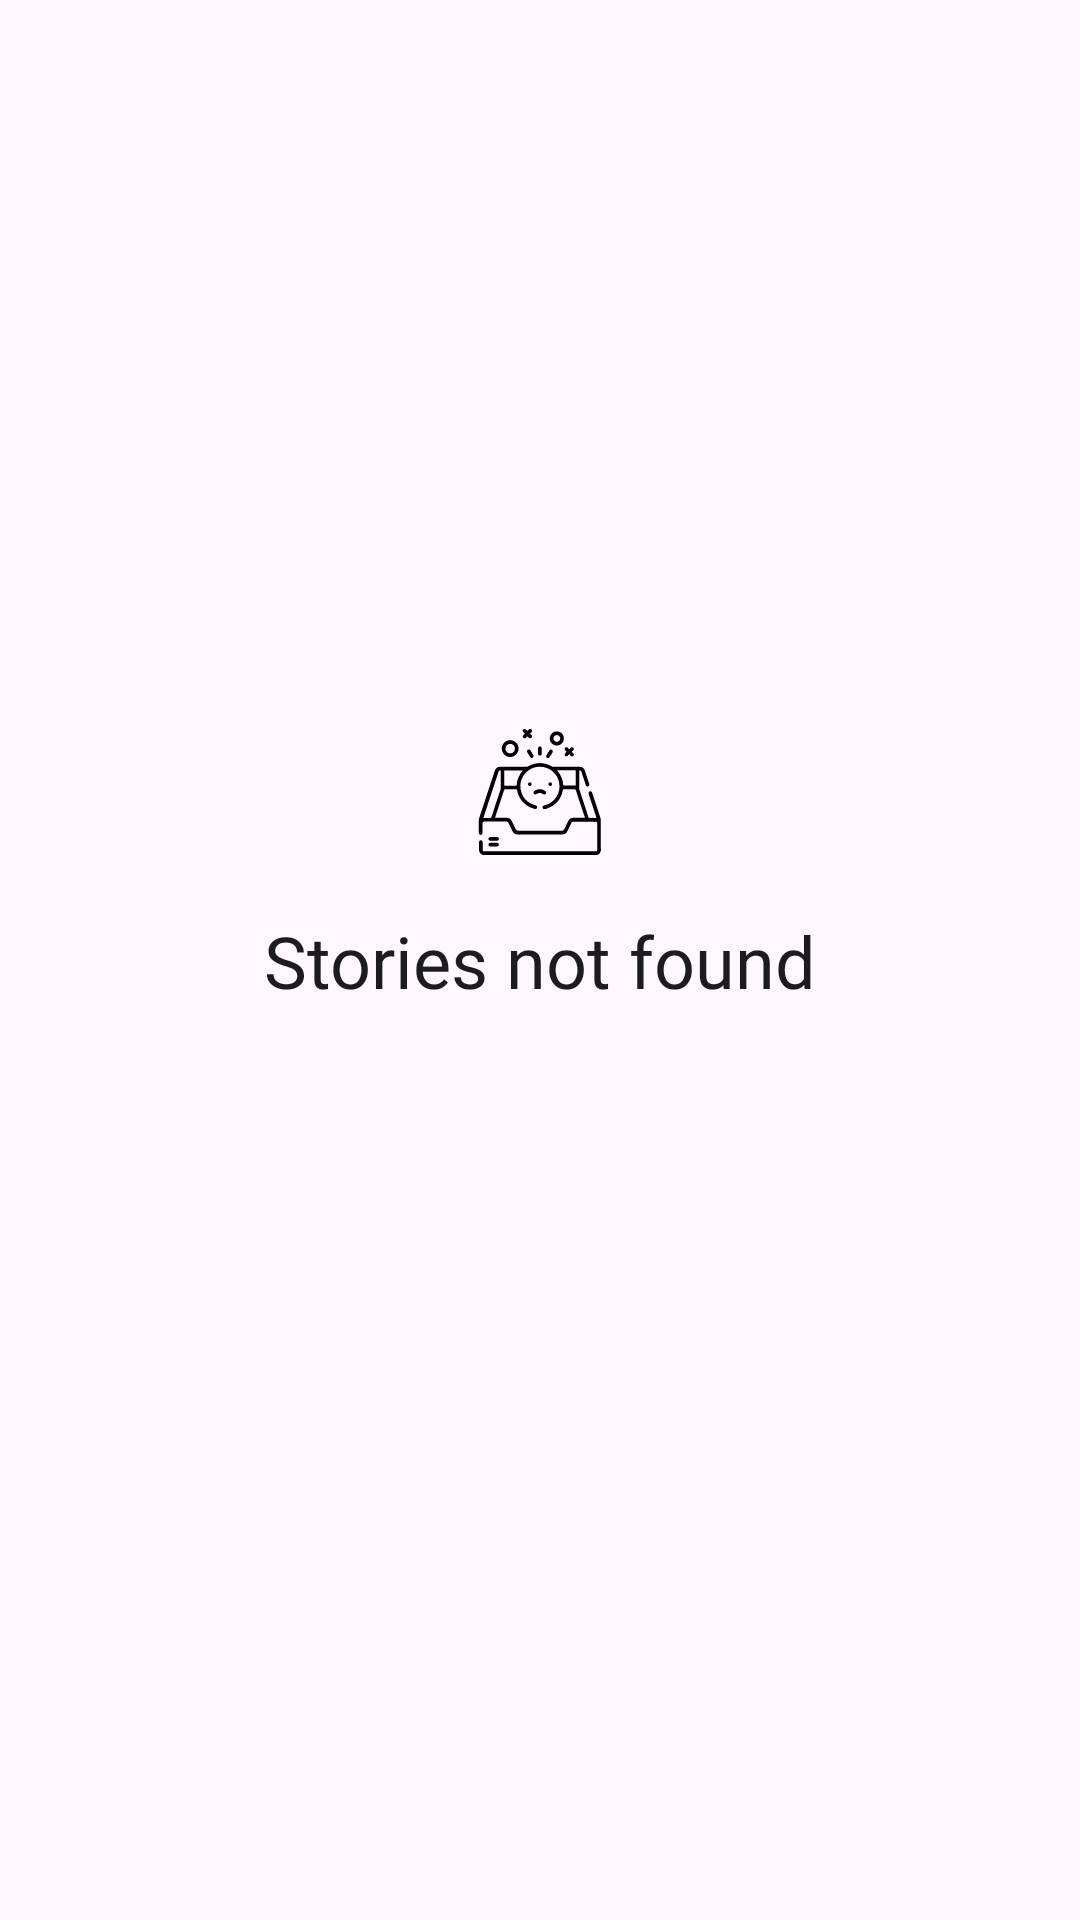

The Android layout XML behind this screen, and the referenced resources:
<!-- AndroidManifest.xml: application theme Theme.StoryNote -->
<!-- res/layout/container_empty.xml -->
<?xml version="1.0" encoding="utf-8"?>
<androidx.constraintlayout.widget.ConstraintLayout xmlns:android="http://schemas.android.com/apk/res/android"
    xmlns:app="http://schemas.android.com/apk/res-auto"
    android:layout_width="match_parent"
    android:layout_height="match_parent">

    <ImageView
        android:id="@+id/iv_error"
        android:layout_width="@dimen/dimen_48dp"
        android:layout_height="@dimen/dimen_48dp"
        android:layout_marginBottom="@dimen/dimen_16dp"
        android:src="@drawable/ic_empty"
        app:layout_constraintBottom_toTopOf="@id/tv_empty_title"
        app:layout_constraintEnd_toEndOf="parent"
        app:layout_constraintStart_toStartOf="parent" />

    <TextView
        android:id="@+id/tv_empty_title"
        style="@style/Theme.StoryNote.Text.BodyMedium"
        android:layout_width="wrap_content"
        android:layout_height="wrap_content"
        android:text="@string/stories_not_found"
        android:textSize="24sp"
        app:layout_constraintBottom_toBottomOf="parent"
        app:layout_constraintEnd_toEndOf="parent"
        app:layout_constraintStart_toStartOf="parent"
        app:layout_constraintTop_toTopOf="parent" />


</androidx.constraintlayout.widget.ConstraintLayout>
<!-- resources referenced by this layout -->
<resources>
  <dimen name="dimen_16dp">16dp</dimen>
  <dimen name="dimen_48dp">48dp</dimen>
  <!-- drawable ic_empty: vector/xml drawable (drawable, 6652 chars, omitted) -->
  <string name="stories_not_found">Stories not found</string>
  <style name="Theme.StoryNote.Text.BodyMedium">
          <item name="android:fontFamily">@font/lato</item>
          <item name="android:textSize">@dimen/font_medium</item>
          <item name="android:textColor">?attr/textColor</item>
      </style>
  <style name="Theme.StoryNote" parent="Base.Theme.StoryNote" />
  <dimen name="font_medium">16sp</dimen>
  <style name="Base.Theme.StoryNote" parent="Theme.Material3.DayNight.NoActionBar">
          <item name="android:textAppearance">@style/Theme.StoryNote.MainTextAppearance</item>
  
          <item name="colorPrimary">@color/primary_50</item>
          <item name="colorOnPrimary">@color/neutral_100</item>
  
  
          
          <item name="textColor">@color/neutral_10</item>
          <item name="iconColorVariant">@color/neutral_40</item>
          <item name="primaryBackgroundColor">@color/neutral_100</item>
          <item name="customEditTextBorderColor">@color/neutral_60</item>
  
          <item name="mainBackgroundColor">@color/neutral_100</item>
      </style>
  <style name="Theme.StoryNote.MainTextAppearance" parent="@android:style/TextAppearance">
          <item name="android:fontFamily">@font/lato</item>
          <item name="android:textColor">?attr/textColor</item>
      </style>
  <color name="primary_50">#FF417DD9</color>
  <color name="neutral_100">#FFFFFFFF</color>
  <color name="neutral_10">#FF1C1B1F</color>
  <color name="neutral_40">#FF605D62</color>
  <color name="neutral_60">#FF939094</color>
</resources>
